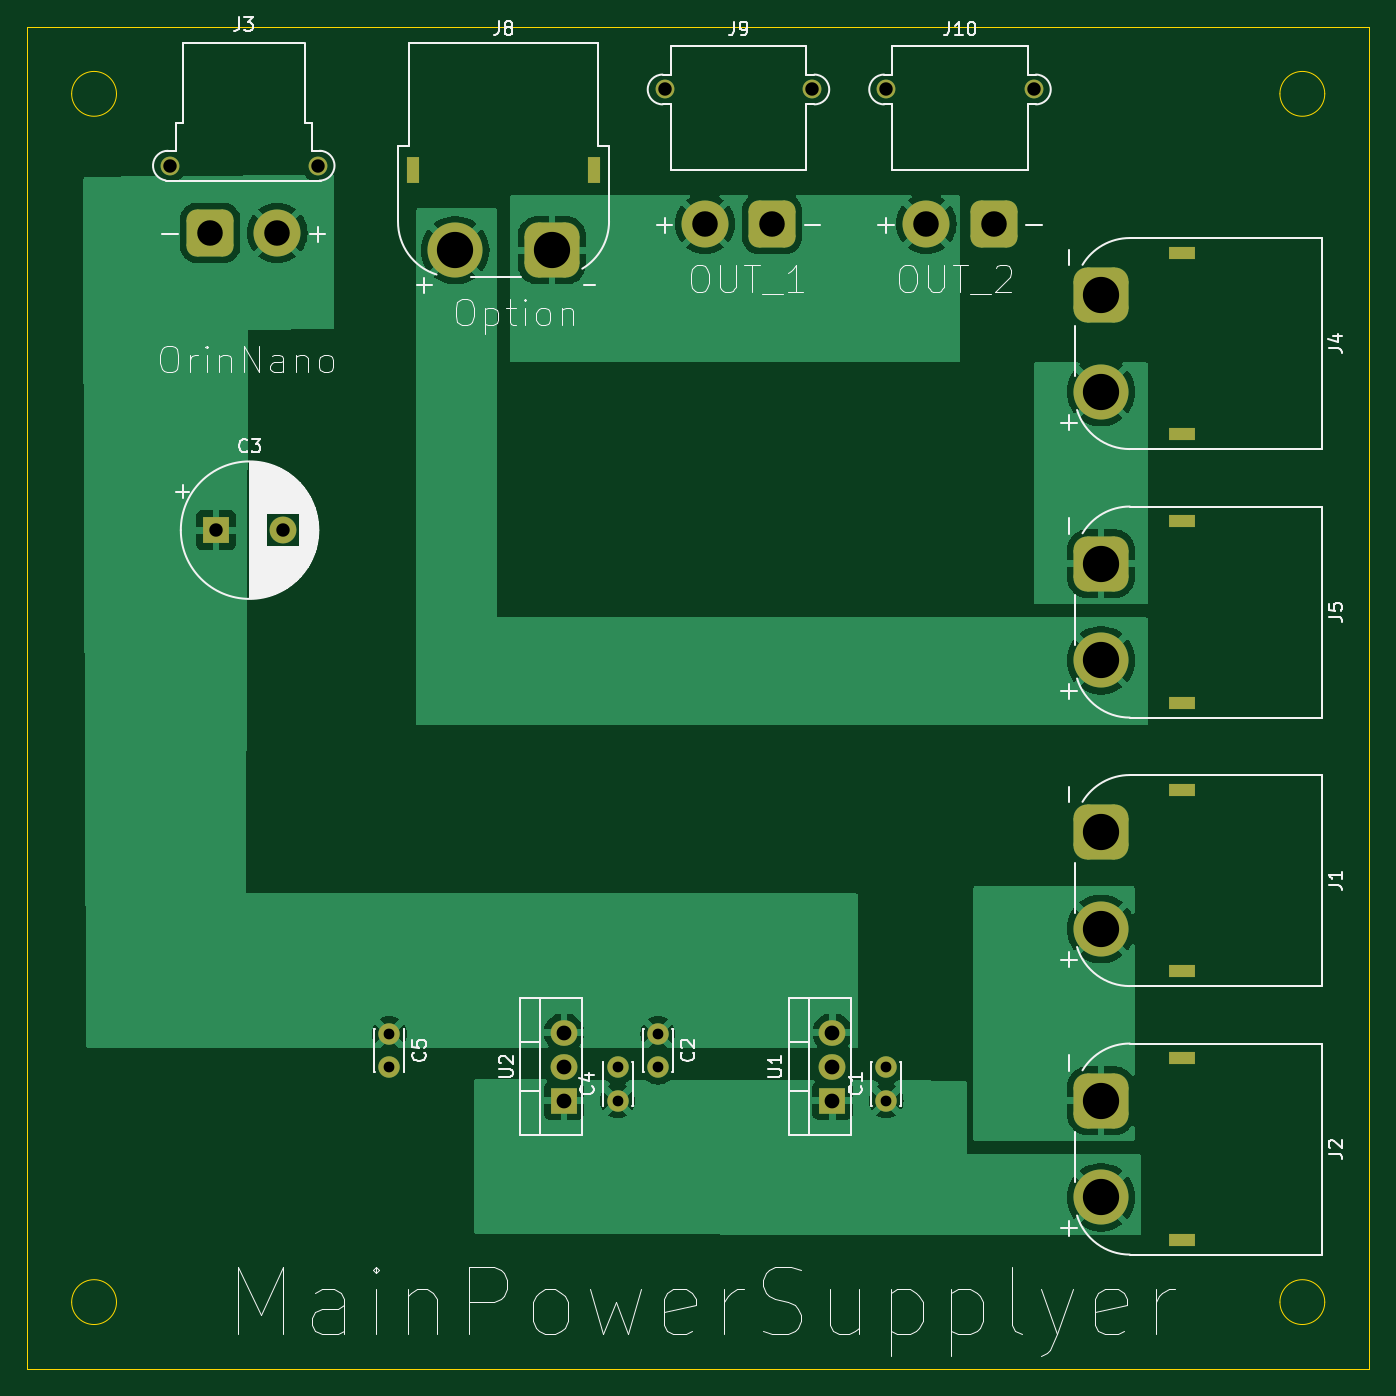
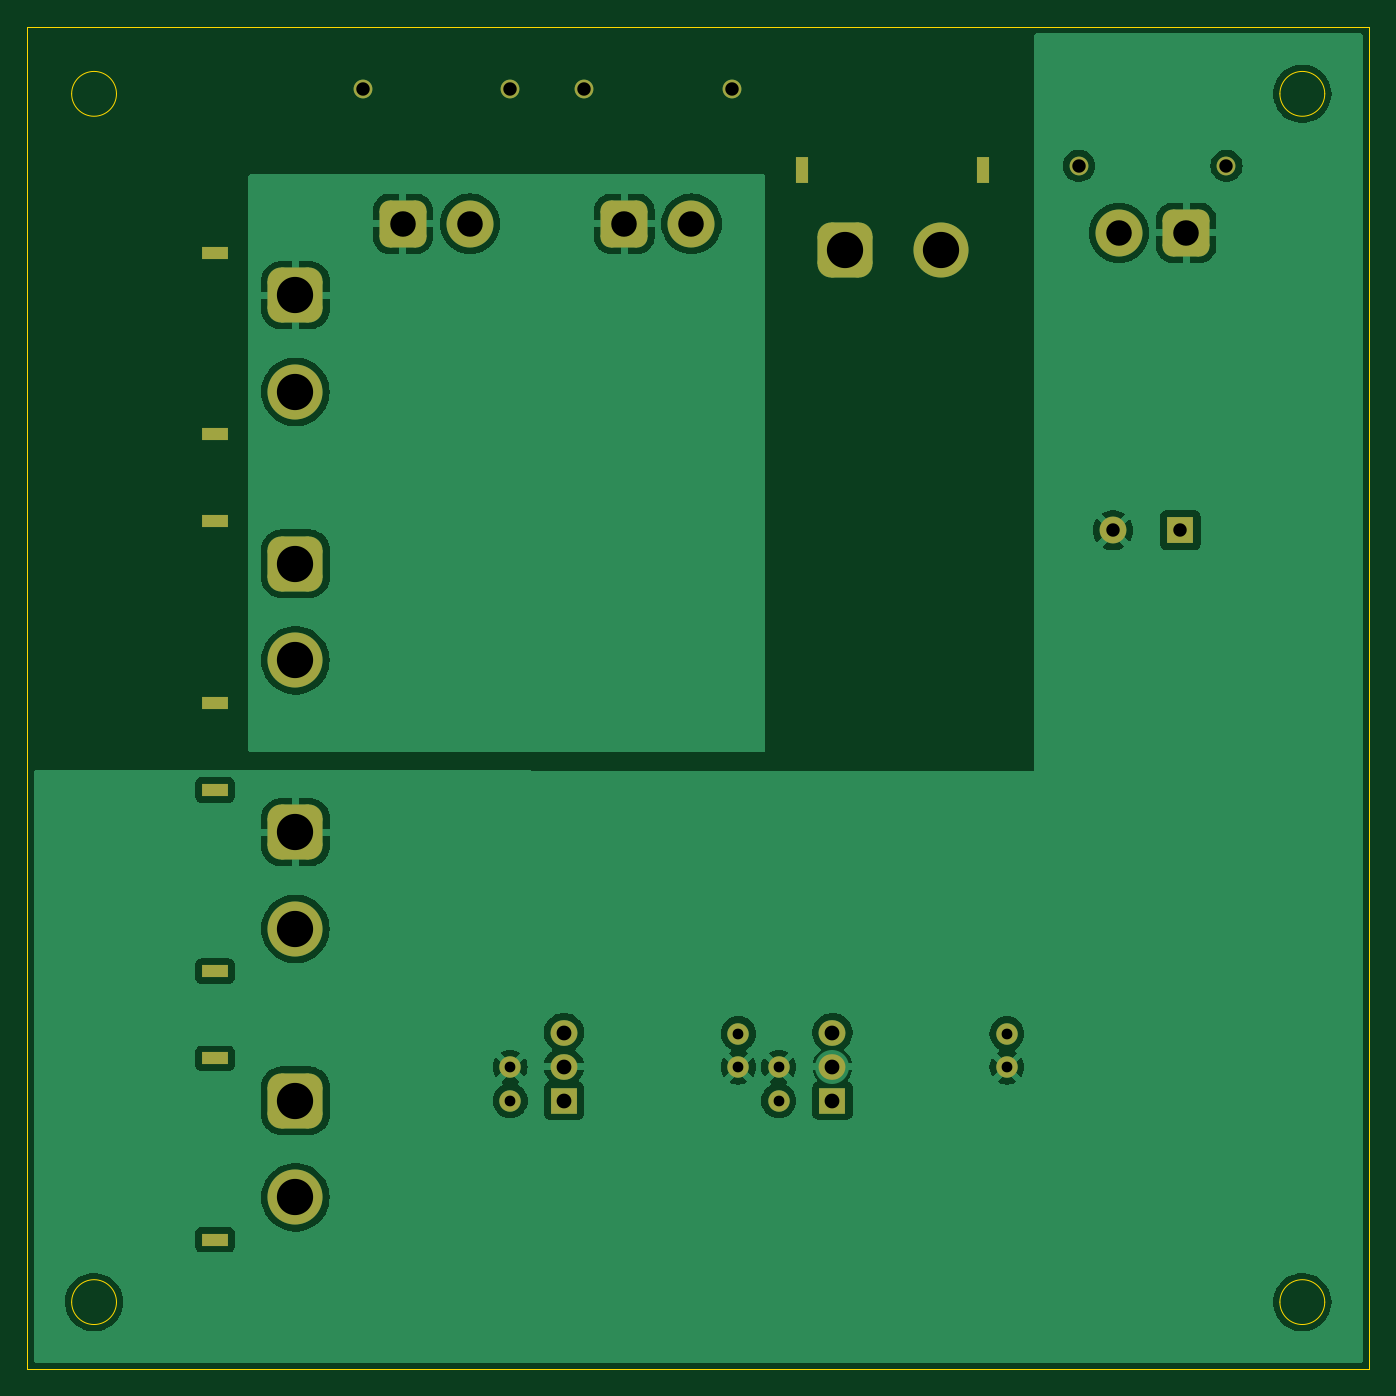
Circuit board: 11 layer files. Board 100.0 x 100.0 mm.
- bottom_copper: MainPowerSupply-B_Cu.gbr (75984 bytes)
- bottom_mask: MainPowerSupply-B_Mask.gbr (3246 bytes)
- paste: MainPowerSupply-B_Paste.gbr (502 bytes)
- bottom_silk: MainPowerSupply-B_Silkscreen.gbr (503 bytes)
- outline: MainPowerSupply-Edge_Cuts.gbr (1271 bytes)
- top_copper: MainPowerSupply-F_Cu.gbr (61189 bytes)
- top_mask: MainPowerSupply-F_Mask.gbr (3246 bytes)
- paste: MainPowerSupply-F_Paste.gbr (502 bytes)
- top_silk: MainPowerSupply-F_Silkscreen.gbr (52116 bytes)
- drill: MainPowerSupply-NPTH.drl (309 bytes)
- drill: MainPowerSupply-PTH.drl (1768 bytes)

=== bottom_copper: MainPowerSupply-B_Cu.gbr (75984 bytes, source omitted) ===
=== bottom_mask: MainPowerSupply-B_Mask.gbr ===
%TF.GenerationSoftware,KiCad,Pcbnew,8.0.8-8.0.8-0~ubuntu24.04.1*%
%TF.CreationDate,2025-02-07T22:49:58+09:00*%
%TF.ProjectId,MainPowerSupply,4d61696e-506f-4776-9572-537570706c79,rev?*%
%TF.SameCoordinates,Original*%
%TF.FileFunction,Soldermask,Bot*%
%TF.FilePolarity,Negative*%
%FSLAX46Y46*%
G04 Gerber Fmt 4.6, Leading zero omitted, Abs format (unit mm)*
G04 Created by KiCad (PCBNEW 8.0.8-8.0.8-0~ubuntu24.04.1) date 2025-02-07 22:49:58*
%MOMM*%
%LPD*%
G01*
G04 APERTURE LIST*
G04 Aperture macros list*
%AMRoundRect*
0 Rectangle with rounded corners*
0 $1 Rounding radius*
0 $2 $3 $4 $5 $6 $7 $8 $9 X,Y pos of 4 corners*
0 Add a 4 corners polygon primitive as box body*
4,1,4,$2,$3,$4,$5,$6,$7,$8,$9,$2,$3,0*
0 Add four circle primitives for the rounded corners*
1,1,$1+$1,$2,$3*
1,1,$1+$1,$4,$5*
1,1,$1+$1,$6,$7*
1,1,$1+$1,$8,$9*
0 Add four rect primitives between the rounded corners*
20,1,$1+$1,$2,$3,$4,$5,0*
20,1,$1+$1,$4,$5,$6,$7,0*
20,1,$1+$1,$6,$7,$8,$9,0*
20,1,$1+$1,$8,$9,$2,$3,0*%
G04 Aperture macros list end*
%ADD10R,2.000000X0.900000*%
%ADD11RoundRect,1.025000X-1.025000X1.025000X-1.025000X-1.025000X1.025000X-1.025000X1.025000X1.025000X0*%
%ADD12C,4.100000*%
%ADD13C,1.400000*%
%ADD14RoundRect,0.770000X-0.980000X-0.980000X0.980000X-0.980000X0.980000X0.980000X-0.980000X0.980000X0*%
%ADD15C,3.500000*%
%ADD16R,2.000000X2.000000*%
%ADD17C,2.000000*%
%ADD18R,0.900000X2.000000*%
%ADD19RoundRect,1.025000X-1.025000X-1.025000X1.025000X-1.025000X1.025000X1.025000X-1.025000X1.025000X0*%
%ADD20C,1.600000*%
%ADD21R,2.000000X1.905000*%
%ADD22O,2.000000X1.905000*%
G04 APERTURE END LIST*
D10*
%TO.C,J4*%
X186000000Y-66850000D03*
X186000000Y-80350000D03*
D11*
X180000000Y-70000000D03*
D12*
X180000000Y-77200000D03*
%TD*%
D13*
%TO.C,J10*%
X164000000Y-54675000D03*
X175000000Y-54675000D03*
D14*
X172000000Y-64675000D03*
D15*
X167000000Y-64675000D03*
%TD*%
D10*
%TO.C,J1*%
X186000000Y-106850000D03*
X186000000Y-120350000D03*
D11*
X180000000Y-110000000D03*
D12*
X180000000Y-117200000D03*
%TD*%
D16*
%TO.C,C3*%
X114082323Y-87500000D03*
D17*
X119082323Y-87500000D03*
%TD*%
D18*
%TO.C,J8*%
X128750000Y-60650000D03*
X142250000Y-60650000D03*
D19*
X139100000Y-66650000D03*
D12*
X131900000Y-66650000D03*
%TD*%
D20*
%TO.C,C2*%
X147000000Y-125000000D03*
X147000000Y-127500000D03*
%TD*%
D10*
%TO.C,J5*%
X186000000Y-86850000D03*
X186000000Y-100350000D03*
D11*
X180000000Y-90000000D03*
D12*
X180000000Y-97200000D03*
%TD*%
D13*
%TO.C,J3*%
X110650000Y-60350000D03*
X121650000Y-60350000D03*
D14*
X113650000Y-65350000D03*
D15*
X118650000Y-65350000D03*
%TD*%
D20*
%TO.C,C4*%
X144000000Y-130000000D03*
X144000000Y-127500000D03*
%TD*%
%TO.C,C1*%
X164000000Y-130000000D03*
X164000000Y-127500000D03*
%TD*%
D21*
%TO.C,U1*%
X160000000Y-130000000D03*
D22*
X160000000Y-127460000D03*
X160000000Y-124920000D03*
%TD*%
D21*
%TO.C,U2*%
X140000000Y-130000000D03*
D22*
X140000000Y-127460000D03*
X140000000Y-124920000D03*
%TD*%
D20*
%TO.C,C5*%
X127000000Y-125000000D03*
X127000000Y-127500000D03*
%TD*%
D10*
%TO.C,J2*%
X186000000Y-126850000D03*
X186000000Y-140350000D03*
D11*
X180000000Y-130000000D03*
D12*
X180000000Y-137200000D03*
%TD*%
D13*
%TO.C,J9*%
X147500000Y-54675000D03*
X158500000Y-54675000D03*
D14*
X155500000Y-64675000D03*
D15*
X150500000Y-64675000D03*
%TD*%
M02*

=== paste: MainPowerSupply-B_Paste.gbr ===
%TF.GenerationSoftware,KiCad,Pcbnew,8.0.8-8.0.8-0~ubuntu24.04.1*%
%TF.CreationDate,2025-02-07T22:49:58+09:00*%
%TF.ProjectId,MainPowerSupply,4d61696e-506f-4776-9572-537570706c79,rev?*%
%TF.SameCoordinates,Original*%
%TF.FileFunction,Paste,Bot*%
%TF.FilePolarity,Positive*%
%FSLAX46Y46*%
G04 Gerber Fmt 4.6, Leading zero omitted, Abs format (unit mm)*
G04 Created by KiCad (PCBNEW 8.0.8-8.0.8-0~ubuntu24.04.1) date 2025-02-07 22:49:58*
%MOMM*%
%LPD*%
G01*
G04 APERTURE LIST*
G04 APERTURE END LIST*
M02*

=== bottom_silk: MainPowerSupply-B_Silkscreen.gbr ===
%TF.GenerationSoftware,KiCad,Pcbnew,8.0.8-8.0.8-0~ubuntu24.04.1*%
%TF.CreationDate,2025-02-07T22:49:58+09:00*%
%TF.ProjectId,MainPowerSupply,4d61696e-506f-4776-9572-537570706c79,rev?*%
%TF.SameCoordinates,Original*%
%TF.FileFunction,Legend,Bot*%
%TF.FilePolarity,Positive*%
%FSLAX46Y46*%
G04 Gerber Fmt 4.6, Leading zero omitted, Abs format (unit mm)*
G04 Created by KiCad (PCBNEW 8.0.8-8.0.8-0~ubuntu24.04.1) date 2025-02-07 22:49:58*
%MOMM*%
%LPD*%
G01*
G04 APERTURE LIST*
G04 APERTURE END LIST*
M02*

=== outline: MainPowerSupply-Edge_Cuts.gbr ===
%TF.GenerationSoftware,KiCad,Pcbnew,8.0.8-8.0.8-0~ubuntu24.04.1*%
%TF.CreationDate,2025-02-07T22:49:58+09:00*%
%TF.ProjectId,MainPowerSupply,4d61696e-506f-4776-9572-537570706c79,rev?*%
%TF.SameCoordinates,Original*%
%TF.FileFunction,Profile,NP*%
%FSLAX46Y46*%
G04 Gerber Fmt 4.6, Leading zero omitted, Abs format (unit mm)*
G04 Created by KiCad (PCBNEW 8.0.8-8.0.8-0~ubuntu24.04.1) date 2025-02-07 22:49:58*
%MOMM*%
%LPD*%
G01*
G04 APERTURE LIST*
%TA.AperFunction,Profile*%
%ADD10C,0.050000*%
%TD*%
G04 APERTURE END LIST*
D10*
X106670000Y-145000000D02*
G75*
G02*
X103330000Y-145000000I-1670000J0D01*
G01*
X103330000Y-145000000D02*
G75*
G02*
X106670000Y-145000000I1670000J0D01*
G01*
X196670000Y-145000000D02*
G75*
G02*
X193330000Y-145000000I-1670000J0D01*
G01*
X193330000Y-145000000D02*
G75*
G02*
X196670000Y-145000000I1670000J0D01*
G01*
X106670000Y-55000000D02*
G75*
G02*
X103330000Y-55000000I-1670000J0D01*
G01*
X103330000Y-55000000D02*
G75*
G02*
X106670000Y-55000000I1670000J0D01*
G01*
X196670000Y-55000000D02*
G75*
G02*
X193330000Y-55000000I-1670000J0D01*
G01*
X193330000Y-55000000D02*
G75*
G02*
X196670000Y-55000000I1670000J0D01*
G01*
X100000000Y-50000000D02*
X200000000Y-50000000D01*
X200000000Y-150000000D01*
X100000000Y-150000000D01*
X100000000Y-50000000D01*
M02*

=== top_copper: MainPowerSupply-F_Cu.gbr (61189 bytes, source omitted) ===
=== top_mask: MainPowerSupply-F_Mask.gbr ===
%TF.GenerationSoftware,KiCad,Pcbnew,8.0.8-8.0.8-0~ubuntu24.04.1*%
%TF.CreationDate,2025-02-07T22:49:58+09:00*%
%TF.ProjectId,MainPowerSupply,4d61696e-506f-4776-9572-537570706c79,rev?*%
%TF.SameCoordinates,Original*%
%TF.FileFunction,Soldermask,Top*%
%TF.FilePolarity,Negative*%
%FSLAX46Y46*%
G04 Gerber Fmt 4.6, Leading zero omitted, Abs format (unit mm)*
G04 Created by KiCad (PCBNEW 8.0.8-8.0.8-0~ubuntu24.04.1) date 2025-02-07 22:49:58*
%MOMM*%
%LPD*%
G01*
G04 APERTURE LIST*
G04 Aperture macros list*
%AMRoundRect*
0 Rectangle with rounded corners*
0 $1 Rounding radius*
0 $2 $3 $4 $5 $6 $7 $8 $9 X,Y pos of 4 corners*
0 Add a 4 corners polygon primitive as box body*
4,1,4,$2,$3,$4,$5,$6,$7,$8,$9,$2,$3,0*
0 Add four circle primitives for the rounded corners*
1,1,$1+$1,$2,$3*
1,1,$1+$1,$4,$5*
1,1,$1+$1,$6,$7*
1,1,$1+$1,$8,$9*
0 Add four rect primitives between the rounded corners*
20,1,$1+$1,$2,$3,$4,$5,0*
20,1,$1+$1,$4,$5,$6,$7,0*
20,1,$1+$1,$6,$7,$8,$9,0*
20,1,$1+$1,$8,$9,$2,$3,0*%
G04 Aperture macros list end*
%ADD10R,2.000000X0.900000*%
%ADD11RoundRect,1.025000X-1.025000X1.025000X-1.025000X-1.025000X1.025000X-1.025000X1.025000X1.025000X0*%
%ADD12C,4.100000*%
%ADD13C,1.400000*%
%ADD14RoundRect,0.770000X-0.980000X-0.980000X0.980000X-0.980000X0.980000X0.980000X-0.980000X0.980000X0*%
%ADD15C,3.500000*%
%ADD16R,2.000000X2.000000*%
%ADD17C,2.000000*%
%ADD18R,0.900000X2.000000*%
%ADD19RoundRect,1.025000X-1.025000X-1.025000X1.025000X-1.025000X1.025000X1.025000X-1.025000X1.025000X0*%
%ADD20C,1.600000*%
%ADD21R,2.000000X1.905000*%
%ADD22O,2.000000X1.905000*%
G04 APERTURE END LIST*
D10*
%TO.C,J4*%
X186000000Y-66850000D03*
X186000000Y-80350000D03*
D11*
X180000000Y-70000000D03*
D12*
X180000000Y-77200000D03*
%TD*%
D13*
%TO.C,J10*%
X164000000Y-54675000D03*
X175000000Y-54675000D03*
D14*
X172000000Y-64675000D03*
D15*
X167000000Y-64675000D03*
%TD*%
D10*
%TO.C,J1*%
X186000000Y-106850000D03*
X186000000Y-120350000D03*
D11*
X180000000Y-110000000D03*
D12*
X180000000Y-117200000D03*
%TD*%
D16*
%TO.C,C3*%
X114082323Y-87500000D03*
D17*
X119082323Y-87500000D03*
%TD*%
D18*
%TO.C,J8*%
X128750000Y-60650000D03*
X142250000Y-60650000D03*
D19*
X139100000Y-66650000D03*
D12*
X131900000Y-66650000D03*
%TD*%
D20*
%TO.C,C2*%
X147000000Y-125000000D03*
X147000000Y-127500000D03*
%TD*%
D10*
%TO.C,J5*%
X186000000Y-86850000D03*
X186000000Y-100350000D03*
D11*
X180000000Y-90000000D03*
D12*
X180000000Y-97200000D03*
%TD*%
D13*
%TO.C,J3*%
X110650000Y-60350000D03*
X121650000Y-60350000D03*
D14*
X113650000Y-65350000D03*
D15*
X118650000Y-65350000D03*
%TD*%
D20*
%TO.C,C4*%
X144000000Y-130000000D03*
X144000000Y-127500000D03*
%TD*%
%TO.C,C1*%
X164000000Y-130000000D03*
X164000000Y-127500000D03*
%TD*%
D21*
%TO.C,U1*%
X160000000Y-130000000D03*
D22*
X160000000Y-127460000D03*
X160000000Y-124920000D03*
%TD*%
D21*
%TO.C,U2*%
X140000000Y-130000000D03*
D22*
X140000000Y-127460000D03*
X140000000Y-124920000D03*
%TD*%
D20*
%TO.C,C5*%
X127000000Y-125000000D03*
X127000000Y-127500000D03*
%TD*%
D10*
%TO.C,J2*%
X186000000Y-126850000D03*
X186000000Y-140350000D03*
D11*
X180000000Y-130000000D03*
D12*
X180000000Y-137200000D03*
%TD*%
D13*
%TO.C,J9*%
X147500000Y-54675000D03*
X158500000Y-54675000D03*
D14*
X155500000Y-64675000D03*
D15*
X150500000Y-64675000D03*
%TD*%
M02*

=== paste: MainPowerSupply-F_Paste.gbr ===
%TF.GenerationSoftware,KiCad,Pcbnew,8.0.8-8.0.8-0~ubuntu24.04.1*%
%TF.CreationDate,2025-02-07T22:49:58+09:00*%
%TF.ProjectId,MainPowerSupply,4d61696e-506f-4776-9572-537570706c79,rev?*%
%TF.SameCoordinates,Original*%
%TF.FileFunction,Paste,Top*%
%TF.FilePolarity,Positive*%
%FSLAX46Y46*%
G04 Gerber Fmt 4.6, Leading zero omitted, Abs format (unit mm)*
G04 Created by KiCad (PCBNEW 8.0.8-8.0.8-0~ubuntu24.04.1) date 2025-02-07 22:49:58*
%MOMM*%
%LPD*%
G01*
G04 APERTURE LIST*
G04 APERTURE END LIST*
M02*

=== top_silk: MainPowerSupply-F_Silkscreen.gbr (52116 bytes, source omitted) ===
=== drill: MainPowerSupply-NPTH.drl ===
M48
; DRILL file {KiCad 8.0.8-8.0.8-0~ubuntu24.04.1} date 2025-02-07T22:50:05+0900
; FORMAT={-:-/ absolute / inch / decimal}
; #@! TF.CreationDate,2025-02-07T22:50:05+09:00
; #@! TF.GenerationSoftware,Kicad,Pcbnew,8.0.8-8.0.8-0~ubuntu24.04.1
; #@! TF.FileFunction,NonPlated,1,2,NPTH
FMAT,2
INCH
%
G90
G05
M30

=== drill: MainPowerSupply-PTH.drl ===
M48
; DRILL file {KiCad 8.0.8-8.0.8-0~ubuntu24.04.1} date 2025-02-07T22:50:05+0900
; FORMAT={-:-/ absolute / inch / decimal}
; #@! TF.CreationDate,2025-02-07T22:50:05+09:00
; #@! TF.GenerationSoftware,Kicad,Pcbnew,8.0.8-8.0.8-0~ubuntu24.04.1
; #@! TF.FileFunction,Plated,1,2,PTH
FMAT,2
INCH
; #@! TA.AperFunction,Plated,PTH,ComponentDrill
T1C0.0236
; #@! TA.AperFunction,Plated,PTH,ComponentDrill
T2C0.0315
; #@! TA.AperFunction,Plated,PTH,ComponentDrill
T3C0.0394
; #@! TA.AperFunction,Plated,PTH,ComponentDrill
T4C0.0433
; #@! TA.AperFunction,Plated,PTH,ComponentDrill
T5C0.0748
; #@! TA.AperFunction,Plated,PTH,ComponentDrill
T6C0.1063
%
G90
G05
T2
X5.0Y-4.9213
X5.0Y-5.0197
X5.6693Y-5.0197
X5.6693Y-5.1181
X5.7874Y-4.9213
X5.7874Y-5.0197
X6.4567Y-5.0197
X6.4567Y-5.1181
T3
X4.3563Y-2.376
X4.4914Y-3.4449
X4.6883Y-3.4449
X4.7894Y-2.376
X5.8071Y-2.1526
X6.2402Y-2.1526
X6.4567Y-2.1526
X6.8898Y-2.1526
T4
X5.5118Y-4.9181
X5.5118Y-5.0181
X5.5118Y-5.1181
X6.2992Y-4.9181
X6.2992Y-5.0181
X6.2992Y-5.1181
T5
X4.4744Y-2.5728
X4.6713Y-2.5728
X5.9252Y-2.5463
X6.122Y-2.5463
X6.5748Y-2.5463
X6.7717Y-2.5463
T6
X5.1929Y-2.624
X5.4764Y-2.624
X7.0866Y-2.7559
X7.0866Y-3.0394
X7.0866Y-3.5433
X7.0866Y-3.8268
X7.0866Y-4.3307
X7.0866Y-4.6142
X7.0866Y-5.1181
X7.0866Y-5.4016
T1
G00X5.0689Y-2.3661
M15
G01X5.0689Y-2.4094
M16
G05
G00X5.6004Y-2.3661
M15
G01X5.6004Y-2.4094
M16
G05
G00X7.3445Y-2.6319
M15
G01X7.3012Y-2.6319
M16
G05
G00X7.3445Y-3.1634
M15
G01X7.3012Y-3.1634
M16
G05
G00X7.3445Y-3.4193
M15
G01X7.3012Y-3.4193
M16
G05
G00X7.3445Y-3.9508
M15
G01X7.3012Y-3.9508
M16
G05
G00X7.3445Y-4.2067
M15
G01X7.3012Y-4.2067
M16
G05
G00X7.3445Y-4.7382
M15
G01X7.3012Y-4.7382
M16
G05
G00X7.3445Y-4.9941
M15
G01X7.3012Y-4.9941
M16
G05
G00X7.3445Y-5.5256
M15
G01X7.3012Y-5.5256
M16
G05
M30

